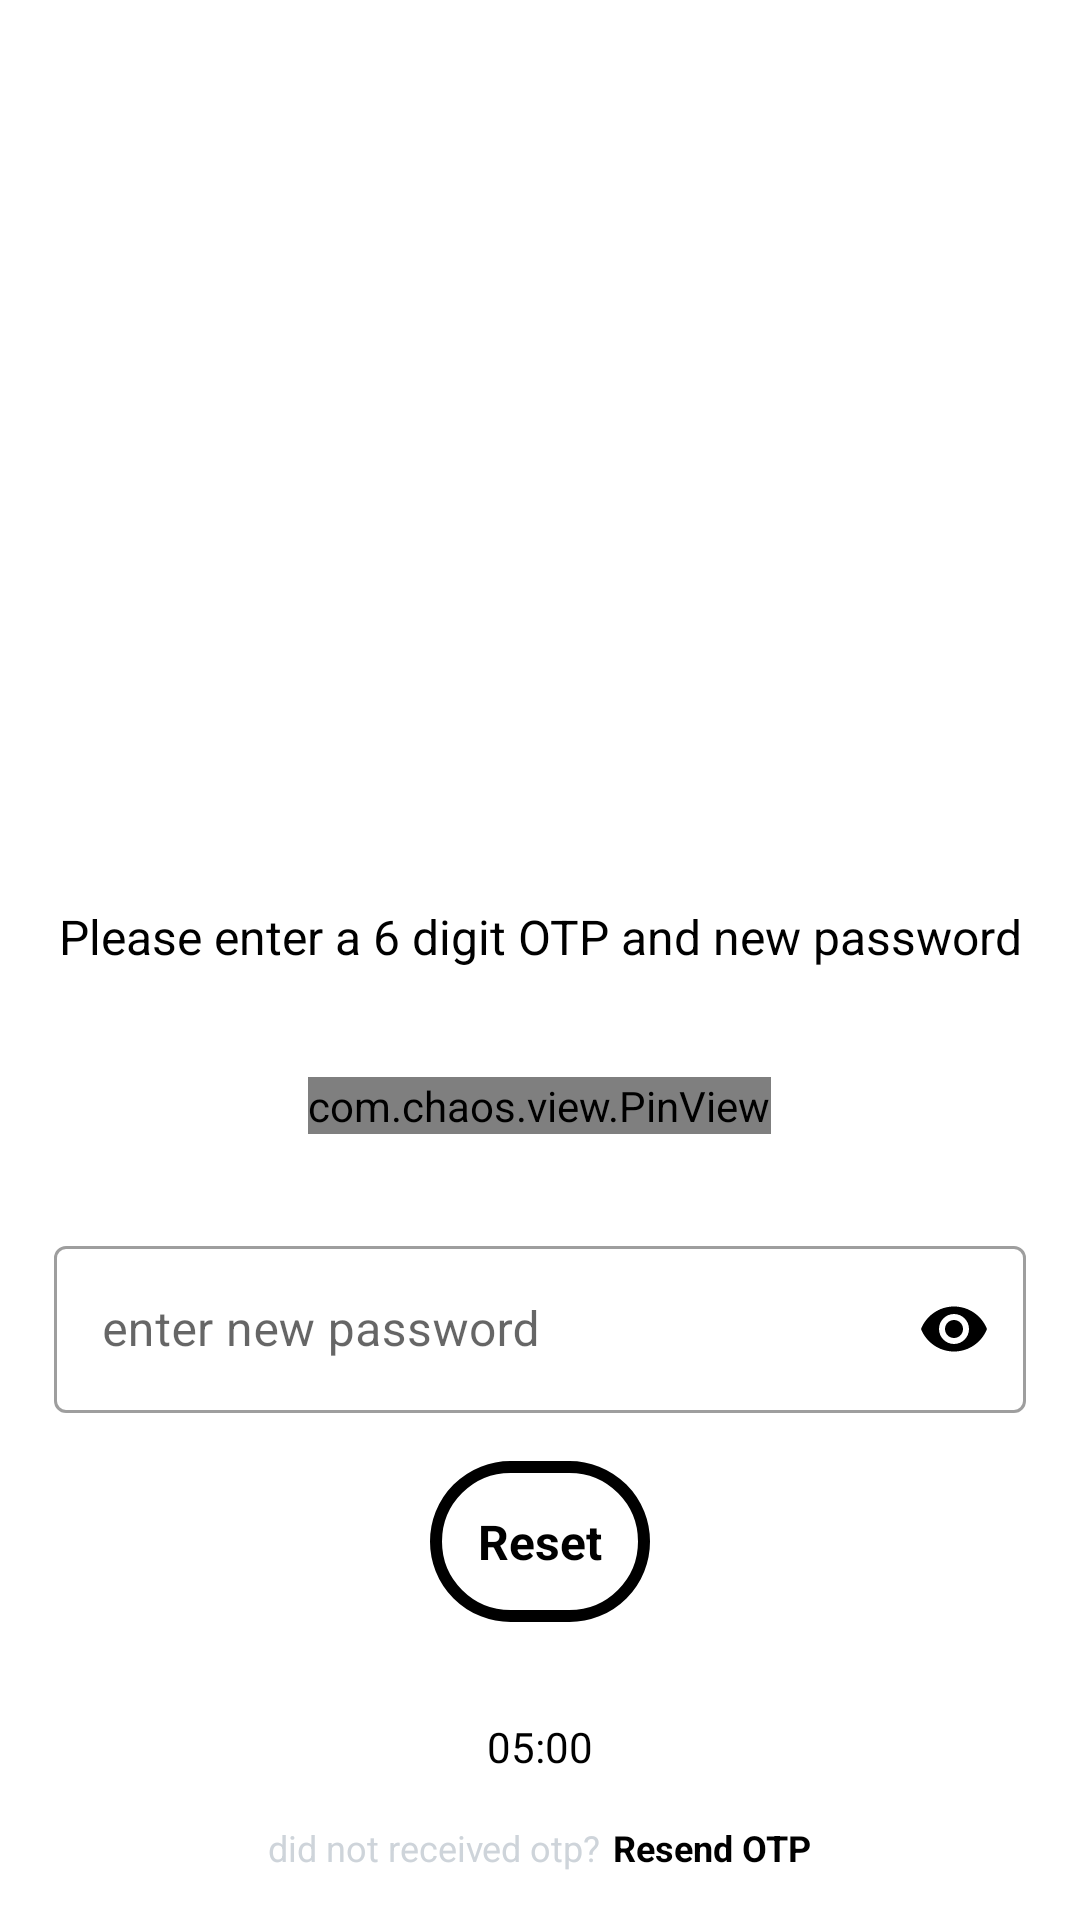

This screen was rendered from an Android layout file. Write that file and the resources it references.
<!-- AndroidManifest.xml: application theme Theme.ExpenceTracker -->
<!-- res/layout/reset_password_dialog.xml -->
<?xml version="1.0" encoding="utf-8"?>
<LinearLayout
    android:orientation="vertical"
    xmlns:app="http://schemas.android.com/apk/res-auto"
    xmlns:android="http://schemas.android.com/apk/res/android"
    android:layout_width="match_parent"
    android:gravity="bottom|center"
    android:background="@color/white"
    android:layout_height="wrap_content">
    <TextView
        android:layout_marginTop="16dp"
        android:layout_marginBottom="20dp"
        android:layout_width="match_parent"
        android:layout_height="wrap_content"
        android:text="Please enter a 6 digit OTP and new password"
        android:textColor="@color/black"
        android:textSize="16sp"
        android:textAlignment="center"/>
    <com.chaos.view.PinView
        android:id="@+id/pinview"
        app:itemCount="6"
        app:itemWidth="50dp"
        app:itemHeight="50dp"
        android:gravity="center"
        android:layout_marginTop="16dp"
        android:layout_width="wrap_content"
        android:layout_height="wrap_content"
        android:itemBackground="@color/white"
        android:layout_gravity="center"
        android:inputType="number"
        android:cursorVisible="true"
        android:textColor="@color/black"
        app:hideLineWhenFilled="false"
        app:itemRadius="10dp"
        style="@style/PinWidget.PinView"
        ></com.chaos.view.PinView>
    <com.google.android.material.textfield.TextInputLayout
        android:id="@+id/editText1"
        style="@style/Widget.MaterialComponents.TextInputLayout.OutlinedBox"
        android:layout_width="match_parent"
        android:layout_height="wrap_content"
        android:layout_marginStart="18dp"
        android:layout_marginTop="32dp"
        android:layout_marginEnd="18dp"
        app:passwordToggleEnabled="true"
        app:passwordToggleTint="@color/black"
        android:hint="enter new password">
        <com.google.android.material.textfield.TextInputEditText
            android:id="@+id/passwordEt"
            android:inputType="textPassword"
            android:layout_width="match_parent"
            android:layout_height="wrap_content" />
    </com.google.android.material.textfield.TextInputLayout>
    <TextView
        android:id="@+id/resetOtpBtn"
        android:layout_marginTop="16dp"
        android:layout_width="wrap_content"
        android:layout_height="wrap_content"
        android:text="Reset"
        android:textColor="@color/black"
        android:background="@drawable/button_bg"
        android:textSize="16sp"
        android:gravity="center"
        android:textStyle="bold"
        android:padding="16dp"
        android:layout_marginBottom="16dp"/>
    <TextView
        android:id="@+id/timer"
        android:layout_width="match_parent"
        android:layout_height="wrap_content"
        android:text="05:00"
        android:gravity="center"
        android:layout_margin="16dp"
        android:textColor="@color/black"/>
    <LinearLayout
        android:id="@+id/resendVerificationCode"
        android:layout_marginBottom="16dp"
        android:gravity="center"
        android:layout_width="match_parent"
        android:layout_height="wrap_content"
        android:orientation="horizontal">
        <TextView
            android:layout_width="wrap_content"
            android:layout_height="wrap_content"
            android:text="did not received otp?"
            android:textSize="12sp"
            android:textColor="@color/grey"/>
        <TextView
            android:layout_marginLeft="4dp"
            android:layout_width="wrap_content"
            android:layout_height="wrap_content"
            android:text="Resend OTP"
            android:textSize="12sp"
            android:textStyle="bold"
            android:textColor="@color/black"/>
    </LinearLayout>
</LinearLayout>
<!-- resources referenced by this layout -->
<resources>
  <color name="black">#FF000000</color>
  <color name="grey">#ced4da</color>
  <color name="white">#FFFFFFFF</color>
  <!-- drawable button_bg (drawable) -->
  <?xml version="1.0" encoding="utf-8"?>
  <shape xmlns:android="http://schemas.android.com/apk/res/android"
      android:shape="rectangle">
  
      <solid android:color="@color/white"/>
      <stroke android:color="@color/black"
              android:width="4dp"/>
      <corners android:radius="32dp"/>
  </shape>
  <style name="Theme.ExpenceTracker" parent="Theme.MaterialComponents.DayNight.NoActionBar">
          
          <item name="colorPrimary">@color/purple_500</item>
          <item name="colorPrimaryVariant">@color/purple_700</item>
          <item name="colorOnPrimary">@color/white</item>
          
          <item name="colorSecondary">@color/teal_200</item>
          <item name="colorSecondaryVariant">@color/teal_700</item>
          <item name="colorOnSecondary">@color/black</item>
          
          <item name="android:statusBarColor">?attr/colorPrimaryVariant</item>
          
      </style>
  <color name="purple_500">#FF6200EE</color>
  <color name="purple_700">#FF3700B3</color>
  <color name="teal_200">#FF03DAC5</color>
  <color name="teal_700">#FF018786</color>
</resources>
